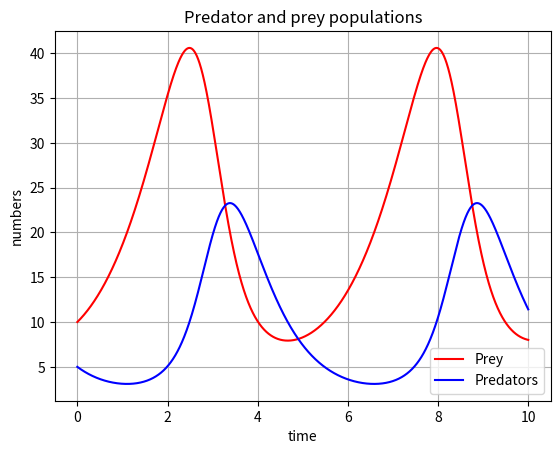
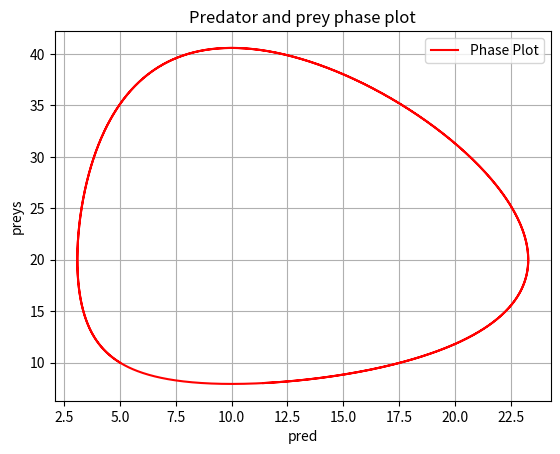
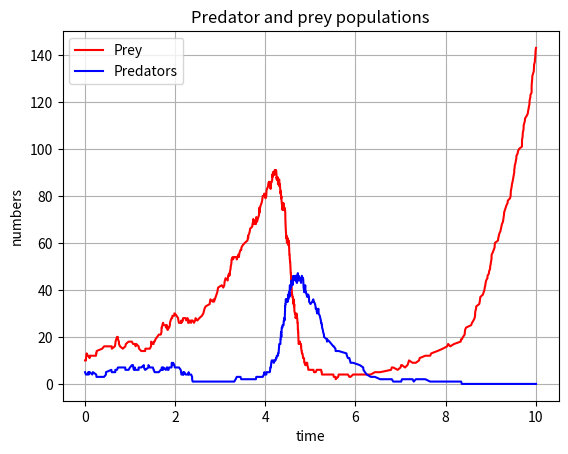
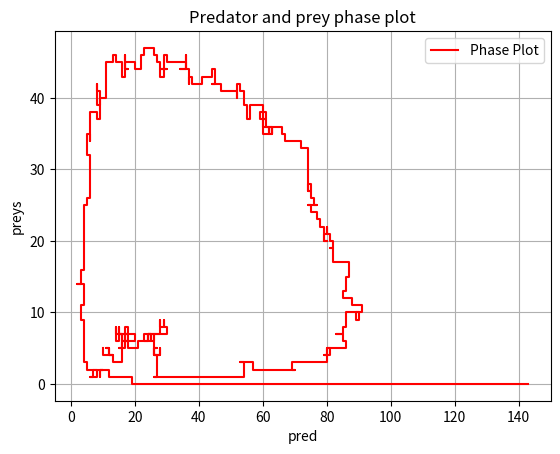

Here is the Python script that generated these plots, in order:
#!/usr/bin/python3
import sys
import math

import numpy as np

from scipy import integrate
import matplotlib.pyplot as plt


################ RHS for odeint ###############################



def dX_dt(X, t=0):
    
    x=X[0]
    y=X[1]

    dx=(a*x) - (b*x*y)
    dy=(-c*y) + (d*x*y)

    return np.array([ dx , dy ])


#################   plot   sols      #####################################

def lv_plot(prey,pred,t):
   
   
    plt.figure()
    plt.plot(t, prey, 'r-', label='Prey')
    plt.plot(t, pred  , 'b-', label='Predators')
    plt.grid()
    plt.legend(loc='best')
    plt.xlabel('time')
    plt.ylabel('numbers')
    plt.title('Predator and prey populations')
    
    plt.show()
################ plot phase #############################################

def lv_plot_phase(prey,pred):

    plt.figure()
    plt.plot(pred, prey, 'r-', label='Phase Plot')
    plt.grid()
    plt.legend(loc='best')
    plt.xlabel('pred')
    plt.ylabel('preys')
    plt.title('Predator and prey phase plot')   


    plt.show()
################  Gillespie it       ##############################

def gillespie(X0,t,seed):
    
    import numpy.random as npr

    npr.seed(seed)

    x=X0[0]
    y=X0[1]
    t0=t[0]
    tfinal = t[-1]
    t = t0 

    xout=[x]
    yout=[y]
    tout=[t]
    
   
    while t < tfinal:

        L = a*x+ c*y + x*y*(b + d)           

        twait = npr.exponential(1/L)         # exponentially distributed waiting time, parameter 1/L

        prob_xp = a*x/L                      # probability an x+ fires in [0,twait]
        prob_xm = b*x*y/L
        prob_yp = d*x*y/L
        prob_ym = c*y/L
    

        p =[prob_xp, prob_xm, prob_yp, prob_ym]

        #print("before",x,y) # test that updater is working as planned
        
        chooser =  npr.choice(["xp","xm","yp","ym"],1,p=p) # pick x+,x-,y+,y- with appropriate weighted prob
       
        # function for each of x+,x-,y+,y-

        update_switch ={
                    "xp" : lambda x,y: (x+1,y),
                    "xm" : lambda x,y: (x-1,y),
                    "yp" : lambda x,y: (x,y+1),
                    "ym" : lambda x,y: (x,y-1),
     	}
                
        # run update with correct function

        def updater(x,y):
          return update_switch[chooser[0]](x,y)

        (x,y) = updater(x,y)

        #print("after",x,y) # test that updater is working as planned

        t = t + twait
   
        tout.append(t)
        xout.append(x)
        yout.append(y)
    
    
    return xout,yout,tout



################   Main prog      ###########################################

if __name__ == "__main__":

    t = np.linspace(0, 10,  2000)     
    X0 = np.array([10, 5])      # initials conditions: 10 prey and 5 predators, also pinched off web 
    seed = 1
    a = 1.   
    b = 0.1  
    c = 1.5  
    d = .075  
    

    X = integrate.odeint(dX_dt, X0, t)

    prey = X[:,0]
    pred = X[:,1]

    lv_plot(prey,pred,t)

    lv_plot_phase(prey,pred)
    
    pred,prey,t = gillespie(X0,t,seed)

    lv_plot(pred,prey,t)

    lv_plot_phase(prey,pred)
 


